The GitHub repository billlyzhaoyh/StillGood contains a labelled image folder "Data" with 10 categories: apple, broccoli, butternut squash, carrot, egg, garlic, lemon, lime, onion, potato. Examples follow, each with its label.

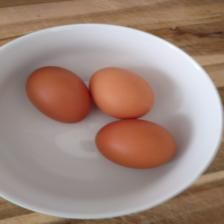
Label: egg

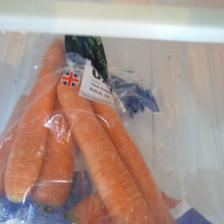
Label: carrot

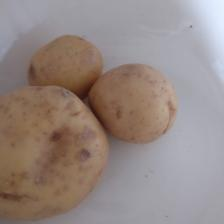
Label: potato

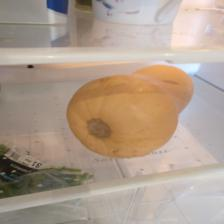
Label: butternut squash

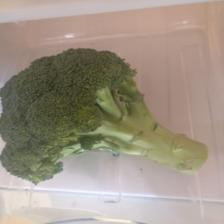
Label: broccoli

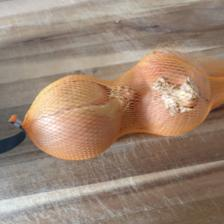
Label: onion
